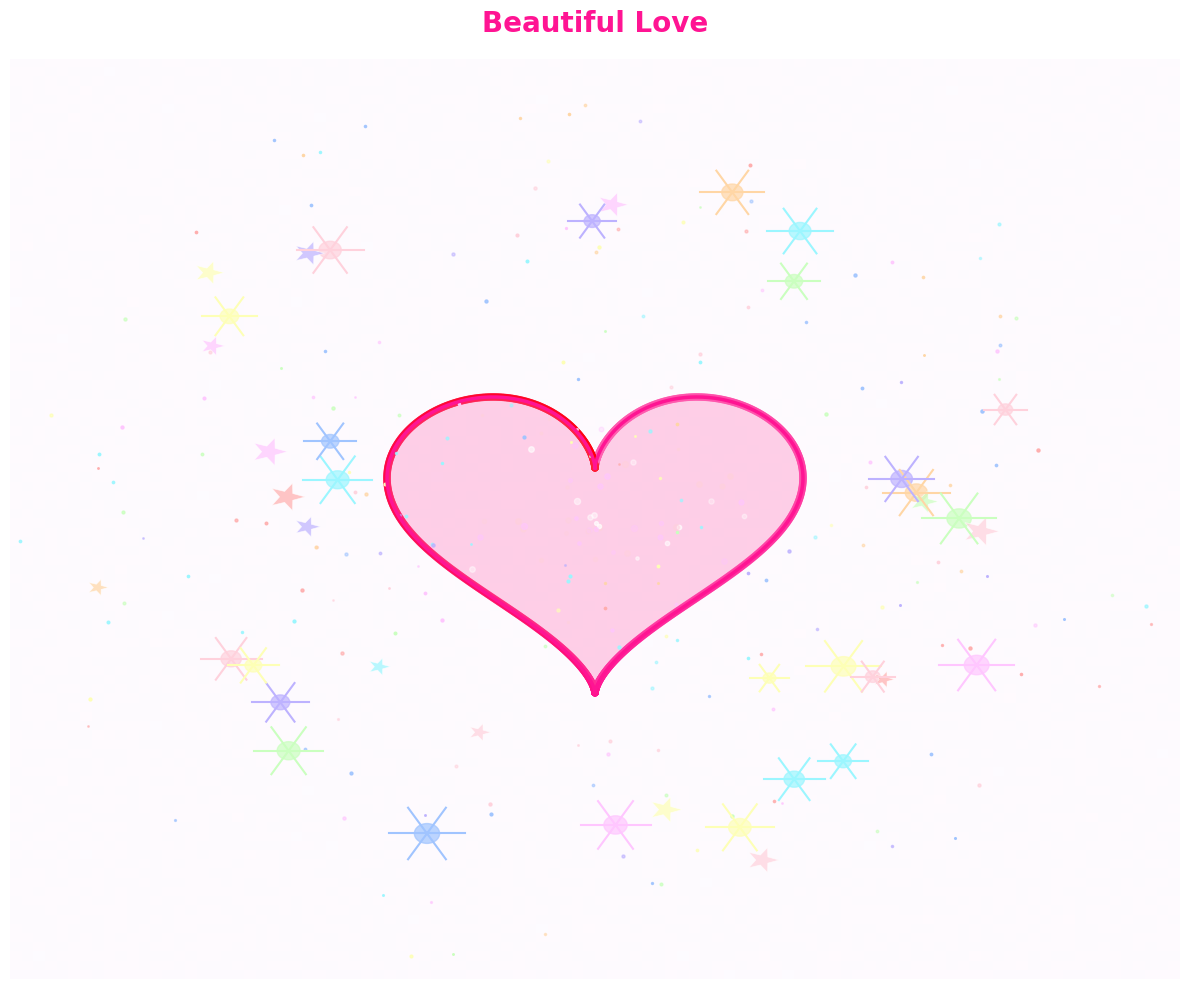

Python code for this plot:
import numpy as np
import matplotlib.pyplot as plt
from matplotlib.colors import LinearSegmentedColormap
from matplotlib.patches import Circle
import random

# Siapkan figure dengan ukuran yang cukup besar
plt.figure(figsize=(12, 10))
plt.axis('equal')

# Fungsi untuk membuat bentuk love
def love_shape(t):
    x = 16 * (np.sin(t) ** 3)
    y = 13 * np.cos(t) - 5 * np.cos(2*t) - 2 * np.cos(3*t) - np.cos(4*t)
    return x, y

# Buat parameter t
t = np.linspace(0, 2*np.pi, 1000)
x, y = love_shape(t)

# Warna-warni untuk love shape - gradien dari merah muda ke merah
colors = np.linspace(0, 1, len(x))
cmap = LinearSegmentedColormap.from_list("love_colors", ['#FF69B4', '#FF1493', '#FF0000'])

# Plot love shape dengan gradien warna
plt.scatter(x, y, c=colors, cmap=cmap, s=30, edgecolor='none', alpha=0.8)

# Isi bentuk love dengan warna
plt.fill(x, y, color='#FF69B4', alpha=0.3)

# Tambahkan outline yang lebih tebal untuk bentuk love
plt.plot(x, y, color='#FF1493', linewidth=2.5)

# Fungsi untuk menambahkan hiasan bunga
def add_flower(x, y, size, color):
    angles = np.linspace(0, 2*np.pi, 6, endpoint=False)
    for angle in angles:
        dx = size * np.cos(angle)
        dy = size * np.sin(angle)
        plt.plot([x, x+dx], [y, y+dy], color=color, linewidth=1.5)
    circle = Circle((x, y), size/3, color=color, alpha=0.7)
    plt.gca().add_patch(circle)

# Fungsi untuk menambahkan bintang
def add_star(x, y, size, color):
    angles = np.linspace(0, 2*np.pi, 10, endpoint=False)
    xs, ys = [], []
    for i, angle in enumerate(angles):
        r = size if i % 2 == 0 else size/2.5
        xs.append(x + r * np.cos(angle))
        ys.append(y + r * np.sin(angle))
    plt.fill(xs, ys, color=color, alpha=0.7, edgecolor='white', linewidth=0.5)

# Pallete warna untuk hiasan
pastel_colors = ['#FFD1DC', '#FFADAD', '#FFD6A5', '#FDFFB6', '#CAFFBF', '#9BF6FF', '#A0C4FF', '#BDB2FF', '#FFC6FF']

# Tambahkan hiasan bunga di sekitar love shape
for _ in range(25):
    angle = random.uniform(0, 2*np.pi)
    radius = random.uniform(20, 35)
    flower_x = radius * np.cos(angle)
    flower_y = radius * np.sin(angle)
    flower_size = random.uniform(1.5, 3)
    flower_color = random.choice(pastel_colors)
    add_flower(flower_x, flower_y, flower_size, flower_color)

# Tambahkan hiasan bintang di sekitar love shape
for _ in range(15):
    angle = random.uniform(0, 2*np.pi)
    radius = random.uniform(22, 40)
    star_x = radius * np.cos(angle)
    star_y = radius * np.sin(angle)
    star_size = random.uniform(0.8, 1.5)
    star_color = random.choice(pastel_colors)
    add_star(star_x, star_y, star_size, star_color)

# Tambahkan titik-titik kecil sebagai glitter di sekitar love
for _ in range(200):
    angle = random.uniform(0, 2*np.pi)
    radius = random.uniform(5, 45)
    glitter_x = radius * np.cos(angle)
    glitter_y = radius * np.sin(angle)
    plt.scatter(glitter_x, glitter_y, s=random.uniform(1, 5), 
                color=random.choice(pastel_colors), alpha=random.uniform(0.5, 1))

# Tambahkan lingkaran kecil di dalam bentuk love
for _ in range(50):
    angle = random.uniform(0, 2*np.pi)
    radius = random.uniform(0, 12)
    inner_x = radius * np.cos(angle)
    inner_y = radius * np.sin(angle) * 0.8  # Sesuaikan dengan bentuk love
    if inner_y > -5:  # Hanya tampilkan di bagian dalam love
        plt.scatter(inner_x, inner_y, s=random.uniform(5, 20), 
                    color=random.choice(['white', '#FFD1DC', '#FFC6FF']), 
                    alpha=random.uniform(0.3, 0.7))

# Tambahkan latar belakang gradien
background = np.random.random((100, 100))
plt.imshow(background, cmap=LinearSegmentedColormap.from_list("bg", ['#FFEFFD', '#F9F2FF']), 
           extent=[-45, 45, -45, 45], alpha=0.3, aspect='auto')

# Sembunyikan sumbu
plt.axis('off')

# Tambahkan judul
plt.title('Beautiful Love', fontsize=20, fontweight='bold', color='#FF1493', 
          fontname='Comic Sans MS', pad=20)

# Tampilkan gambar
plt.tight_layout()
plt.show()
